Run: headless pygame with SDL's dummy video driver; simulated clock (each Clock.tick advances the game by its frame time, no real sleeping); random seed 0; keys injected as events and as key.get_pressed() state; no mouse input.
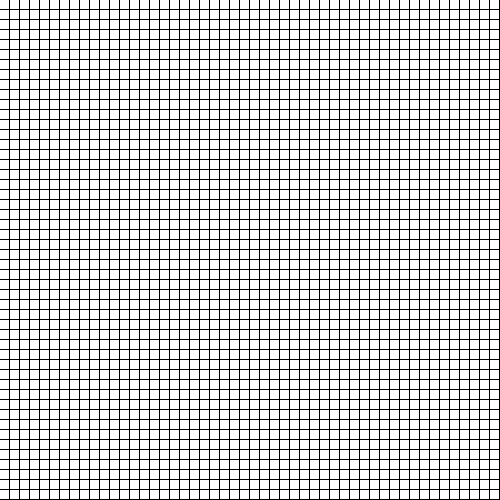
Frame 1 of 1 · flips 1–60 · no input

The pygame program that drew these frames:

from sys import exit

import pygame


class Rect(object):
    blue = (0, 0, 255)
    white = (255, 255, 255)
    orange=(255,153,0)

    def __init__(self, screen, x, y, length, status=False):
        self.surface = screen


        self.x = x
        self.y = y
        self.length = length
        self.box = pygame.Rect(self.x, self.y, self.length, self.length)

        self.status = status
        self.last=None
        self.set_color()

    def change_status(self):
        if self.status:
            self.status = False
        elif not self.status:
            self.status = True

    def set_color(self):
        if self.status:
            self.color = self.blue
        elif not self.status:
            self.color = self.white


    def draw_it(self):
        self.rect = pygame.draw.rect(self.surface, self.color, self.box)

    def __str__(self):
        return str(self.status) + " " + str(self.box.x) + " " + str(self.box.y)




class Board(object):
    def __init__(self, rest=500):
        pygame.init()
        self.rest = rest
        self.screen = pygame.display.set_mode((self.rest, self.rest))
        self.listRect = []

    def initation_rect(self):
        self.lenght = 9
        ran = range(0, self.rest, 10)
        for x in ran:
            for y in ran:
                rect = Rect(self.screen, x, y, self.lenght)
                self.listRect.append(rect)

    def chack_change_status_in_rect(self, list):
        for position, element in enumerate(self.listRect):
            if list[position]==-1:
                element.color=Rect.orange
            elif list[position]==True or list[position] ==False:
                if list[position] != element.status:
                    element.change_status()
                    element.set_color()


    def draw(self):
        for rect in self.listRect:
            rect.draw_it()


if __name__ == '__main__':
    board = Board()
    surface = board.screen
    board.initation_rect()

    while 1:
        for event in pygame.event.get():
            if event.type == pygame.QUIT:
                exit()
            if event.type == pygame.KEYDOWN:
                exit()
        board.draw()
        pygame.display.flip()
        pygame.time.Clock().tick(20)
